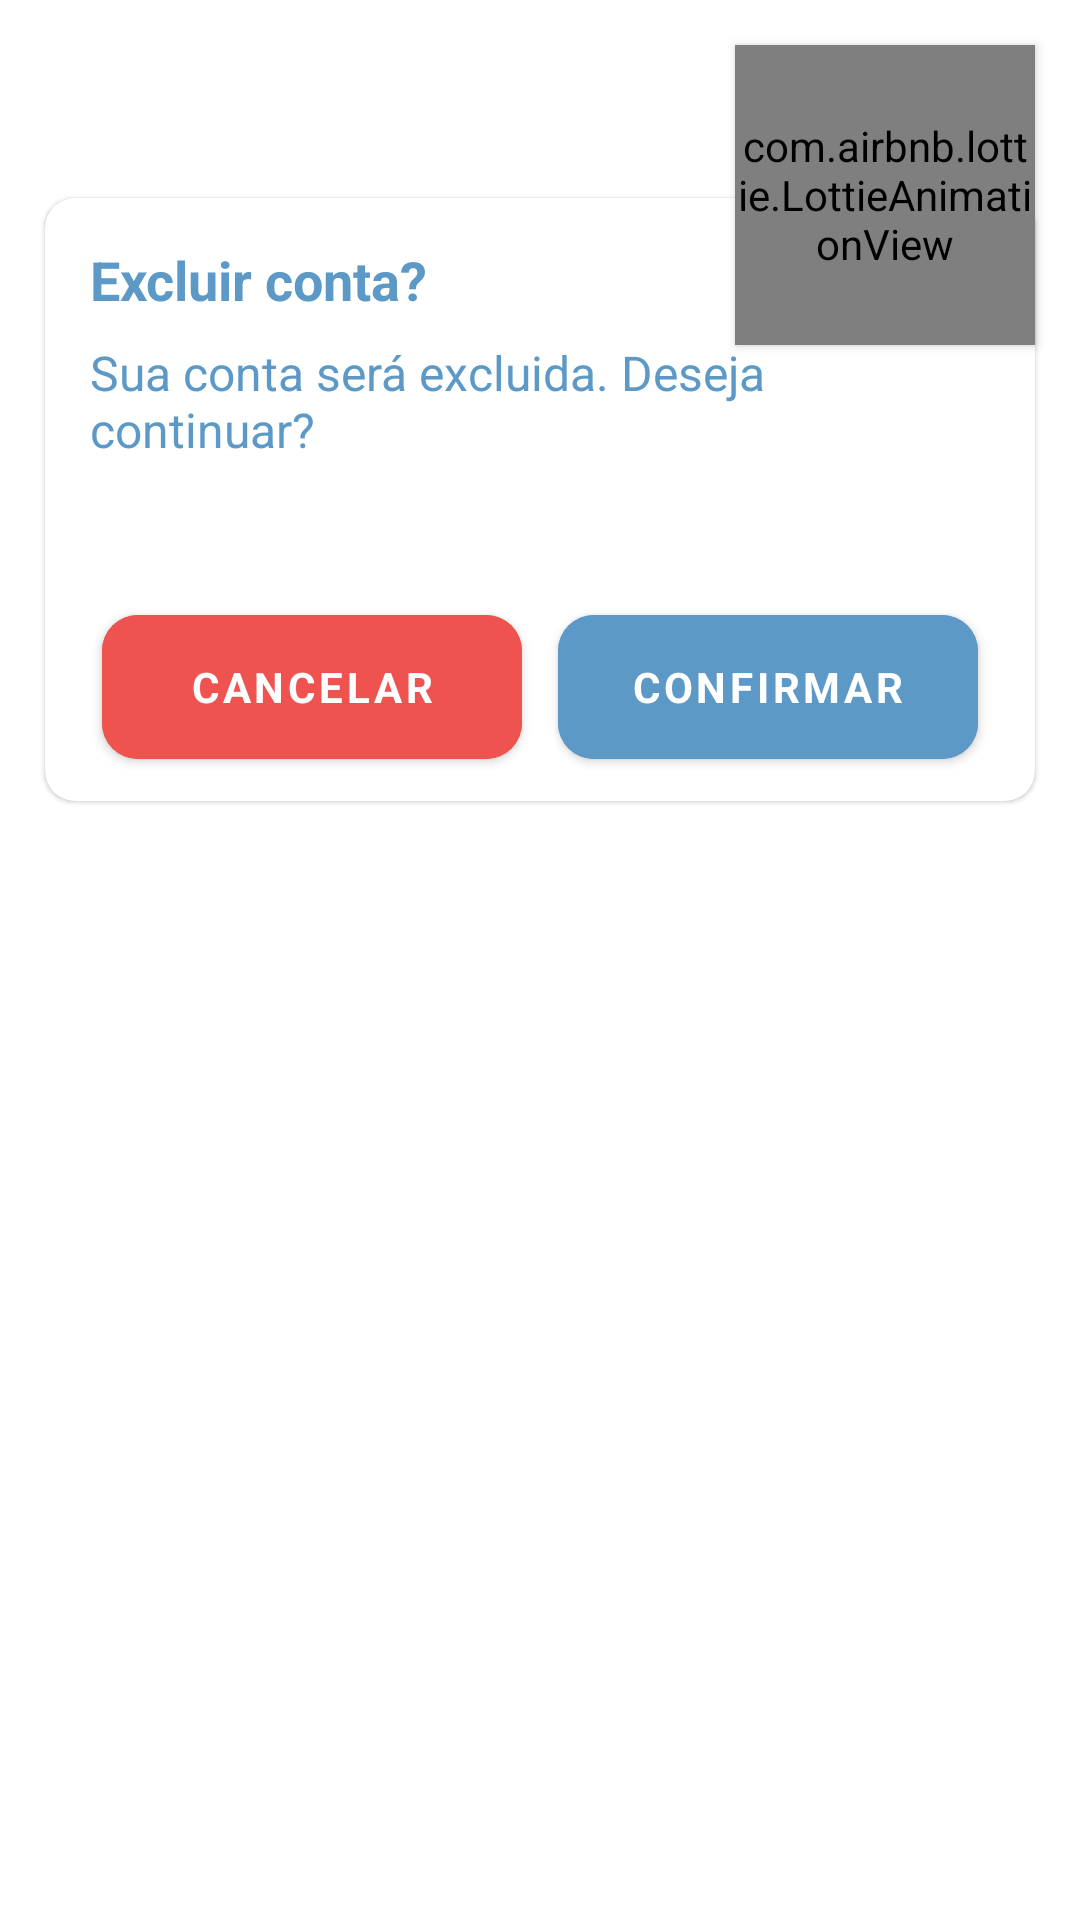

Layout XML and referenced resources for this Android screen:
<!-- AndroidManifest.xml: application theme Theme.UFit -->
<!-- res/layout/custom_delete_account_dialog.xml -->
<?xml version="1.0" encoding="utf-8"?>
<androidx.constraintlayout.widget.ConstraintLayout xmlns:android="http://schemas.android.com/apk/res/android"
    xmlns:app="http://schemas.android.com/apk/res-auto"

    android:layout_width="match_parent"
    android:layout_height="match_parent">

    <com.airbnb.lottie.LottieAnimationView
        android:layout_width="100dp"
        android:layout_height="100dp"
        android:layout_margin="15dp"
        android:elevation="2dp"
        app:lottie_autoPlay="true"
        app:lottie_loop="true"
        app:lottie_rawRes="@raw/delete"
        app:layout_constraintEnd_toEndOf="parent"
        app:layout_constraintTop_toTopOf="parent" />

    <androidx.cardview.widget.CardView
        android:layout_width="match_parent"
        android:layout_height="wrap_content"
        android:layout_marginStart="10dp"
        android:layout_marginTop="60dp"
        android:layout_marginEnd="10dp"
        app:cardCornerRadius="10dp"
        app:cardElevation="1dp"
        app:cardUseCompatPadding="true"
        app:layout_constraintEnd_toEndOf="parent"
        app:layout_constraintStart_toStartOf="parent"
        app:layout_constraintTop_toTopOf="parent">

        <androidx.constraintlayout.widget.ConstraintLayout
            android:layout_width="match_parent"
            android:layout_height="match_parent">

            <LinearLayout
                android:id="@+id/linearLayout"
                android:layout_width="match_parent"
                android:layout_height="wrap_content"
                android:layout_margin="15dp"
                android:orientation="vertical"
                app:layout_constraintEnd_toEndOf="parent"
                app:layout_constraintStart_toStartOf="parent"
                app:layout_constraintTop_toTopOf="parent">

                <TextView
                    android:layout_width="wrap_content"
                    android:layout_height="wrap_content"
                    android:text="@string/delete_account_dialog_title"
                    android:textColor="@color/blue_700"
                    android:textSize="18sp"
                    android:textStyle="bold" />

                <TextView
                    android:layout_width="wrap_content"
                    android:layout_height="wrap_content"
                    android:layout_marginTop="8dp"
                    android:text="@string/delete_account_dialog_description"
                    android:textColor="@color/blue_700"
                    android:textSize="16sp" />

            </LinearLayout>


            <com.google.android.material.button.MaterialButton
                android:id="@+id/confirm_button"
                android:layout_width="140dp"
                android:layout_height="60dp"
                android:layout_marginBottom="8dp"
                android:layout_marginStart="4dp"
                android:layout_weight="1.0"
                android:backgroundTint="@color/blue_700"
                android:text="Confirmar"
                android:textColor="@color/white"
                android:textSize="14sp"
                android:textStyle="bold"
                app:cornerRadius="12dp"
                app:layout_constraintBottom_toBottomOf="parent"
                app:layout_constraintEnd_toEndOf="@+id/linearLayout"
                app:layout_constraintStart_toEndOf="@+id/cancel_button" />

            <com.google.android.material.button.MaterialButton
                android:id="@+id/cancel_button"
                android:layout_width="140dp"
                android:layout_height="60dp"
                android:layout_marginTop="45dp"
                android:layout_marginBottom="8dp"
                android:layout_marginEnd="4dp"
                android:layout_weight="1.0"
                android:backgroundTint="@color/red100"
                android:text="Cancelar"
                android:textColor="@color/white"
                android:textSize="14sp"
                android:textStyle="bold"
                app:cornerRadius="12dp"
                app:layout_constraintBottom_toBottomOf="parent"
                app:layout_constraintEnd_toStartOf="@id/confirm_button"
                app:layout_constraintStart_toStartOf="@+id/linearLayout"
                app:layout_constraintTop_toBottomOf="@+id/linearLayout"
                app:layout_constraintVertical_bias="0.0" />

        </androidx.constraintlayout.widget.ConstraintLayout>

    </androidx.cardview.widget.CardView>

</androidx.constraintlayout.widget.ConstraintLayout>
<!-- resources referenced by this layout -->
<resources>
  <color name="blue_700">#5d99c6</color>
  <color name="red100">#EF5350</color>
  <color name="white">#FFFFFFFF</color>
  <string name="delete_account_dialog_description">Sua conta será excluida. Deseja continuar?</string>
  <string name="delete_account_dialog_title">Excluir conta?</string>
  <style name="Theme.UFit" parent="Theme.MaterialComponents.DayNight.DarkActionBar">
          
          <item name="colorPrimary">@color/blue_700</item>
          <item name="colorPrimaryVariant">@color/purple_700</item>
          <item name="colorOnPrimary">@color/white</item>
          
          <item name="colorSecondary">@color/blue_700</item>
          <item name="colorSecondaryVariant">@color/teal_700</item>
          <item name="colorOnSecondary">@color/black</item>
          
          <item name="android:statusBarColor">@color/blue_700</item>
          
  
          <item name="fontFamily">@font/baloo_paaji_2_medium</item>
      </style>
  <color name="purple_700">#FF3700B3</color>
  <color name="teal_700">#FF018786</color>
  <color name="black">#FF000000</color>
</resources>
